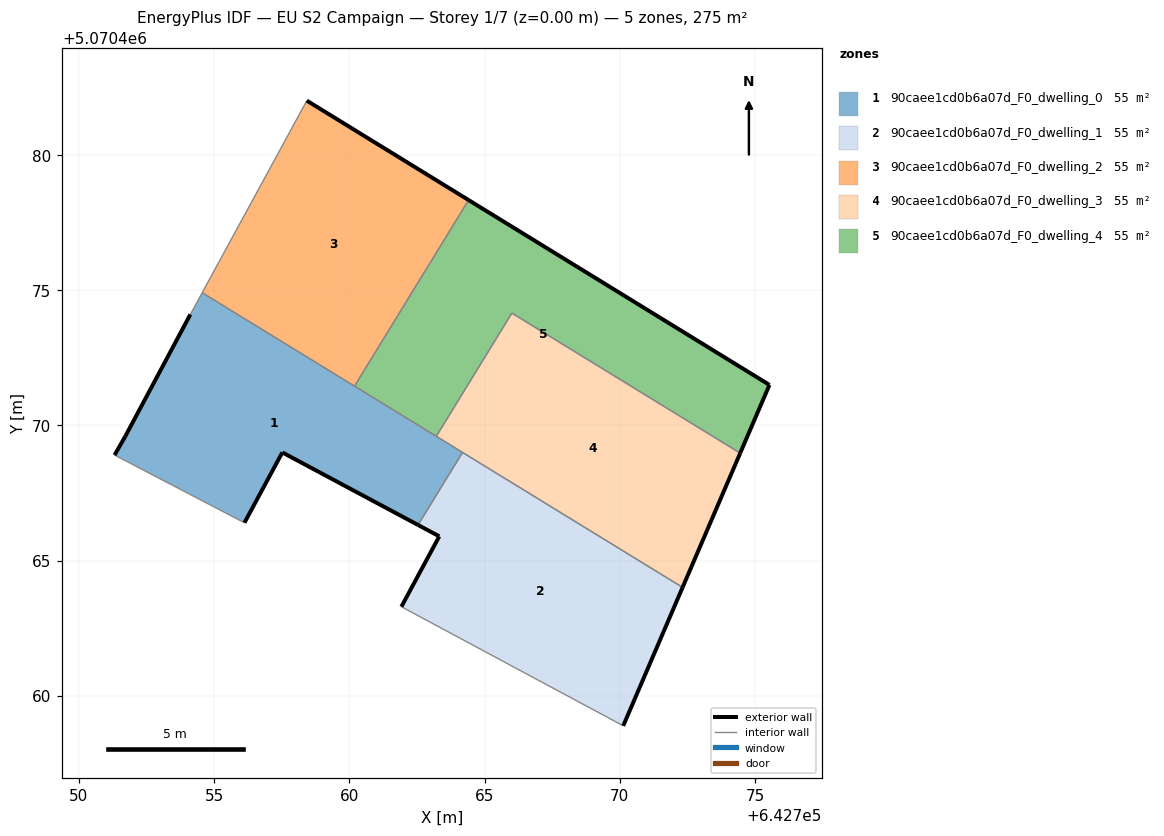
=== STOREY PLAN SPEC (per zone: floor XY polygon, exterior-wall plan segments, windows/doors) ===
zone 1: 90caee1cd0b6a07d_F0_dwelling_0  (55.0 m²)
  floor: (642762.54, 5070466.32) (642764.19, 5070469.00) (642754.56, 5070474.91) (642754.12, 5070474.11) (642751.72, 5070469.61) (642751.32, 5070468.91) (642756.12, 5070466.40) (642757.52, 5070469.00)
  exterior wall: (642751.32, 5070468.91) – (642751.72, 5070469.61)  [0.8 m]
  exterior wall: (642751.72, 5070469.61) – (642754.12, 5070474.11)  [5.1 m]
  exterior wall: (642762.54, 5070466.32) – (642757.52, 5070469.00)  [5.7 m]
  exterior wall: (642757.52, 5070469.00) – (642756.12, 5070466.40)  [3.0 m]
  interior walls: 6
zone 2: 90caee1cd0b6a07d_F0_dwelling_1  (55.0 m²)
  floor: (642770.13, 5070458.89) (642772.32, 5070464.01) (642764.19, 5070469.00) (642762.54, 5070466.32) (642763.33, 5070465.90) (642761.92, 5070463.30)
  exterior wall: (642761.92, 5070463.30) – (642763.33, 5070465.90)  [3.0 m]
  exterior wall: (642763.33, 5070465.90) – (642762.54, 5070466.32)  [0.9 m]
  exterior wall: (642772.32, 5070464.01) – (642770.13, 5070458.89)  [5.6 m]
  interior walls: 3
zone 3: 90caee1cd0b6a07d_F0_dwelling_2  (55.0 m²)
  floor: (642760.19, 5070471.45) (642764.41, 5070478.33) (642758.43, 5070482.01) (642754.56, 5070474.91)
  exterior wall: (642758.43, 5070482.01) – (642764.41, 5070478.33)  [7.0 m]
  interior walls: 3
zone 4: 90caee1cd0b6a07d_F0_dwelling_3  (55.0 m²)
  floor: (642772.32, 5070464.01) (642774.45, 5070468.98) (642766.01, 5070474.16) (642763.22, 5070469.60)
  exterior wall: (642774.45, 5070468.98) – (642772.32, 5070464.01)  [5.4 m]
  interior walls: 4
zone 5: 90caee1cd0b6a07d_F0_dwelling_4  (55.0 m²)
  floor: (642774.45, 5070468.98) (642775.54, 5070471.50) (642764.41, 5070478.33) (642760.19, 5070471.45) (642763.22, 5070469.60) (642766.01, 5070474.16)
  exterior wall: (642764.41, 5070478.33) – (642775.54, 5070471.50)  [13.1 m]
  exterior wall: (642775.54, 5070471.50) – (642774.45, 5070468.98)  [2.7 m]
  interior walls: 4

=== DERIVED (storey summary) ===
Building: EU S2 Campaign
Storey: 1 of 7  (floor level z = 0.00 m)
Storey gross floor area: 275.2 m²
Zones on this storey: 5
  - 90caee1cd0b6a07d_F0_dwelling_0: floor 55.0 m²; exterior wall 14.6 m (43.7 m²); WWR 0.0%
  - 90caee1cd0b6a07d_F0_dwelling_1: floor 55.0 m²; exterior wall 9.4 m (28.2 m²); WWR 0.0%
  - 90caee1cd0b6a07d_F0_dwelling_2: floor 55.0 m²; exterior wall 7.0 m (21.1 m²); WWR 0.0%
  - 90caee1cd0b6a07d_F0_dwelling_3: floor 55.0 m²; exterior wall 5.4 m (16.2 m²); WWR 0.0%
  - 90caee1cd0b6a07d_F0_dwelling_4: floor 55.0 m²; exterior wall 15.8 m (47.4 m²); WWR 0.0%
Zone adjacency (shared interzone walls):
  - 90caee1cd0b6a07d_F0_dwelling_0 ↔ 90caee1cd0b6a07d_F0_dwelling_1
  - 90caee1cd0b6a07d_F0_dwelling_0 ↔ 90caee1cd0b6a07d_F0_dwelling_2
  - 90caee1cd0b6a07d_F0_dwelling_0 ↔ 90caee1cd0b6a07d_F0_dwelling_3
  - 90caee1cd0b6a07d_F0_dwelling_0 ↔ 90caee1cd0b6a07d_F0_dwelling_4
  - 90caee1cd0b6a07d_F0_dwelling_1 ↔ 90caee1cd0b6a07d_F0_dwelling_3
  - 90caee1cd0b6a07d_F0_dwelling_2 ↔ 90caee1cd0b6a07d_F0_dwelling_4
  - 90caee1cd0b6a07d_F0_dwelling_3 ↔ 90caee1cd0b6a07d_F0_dwelling_4